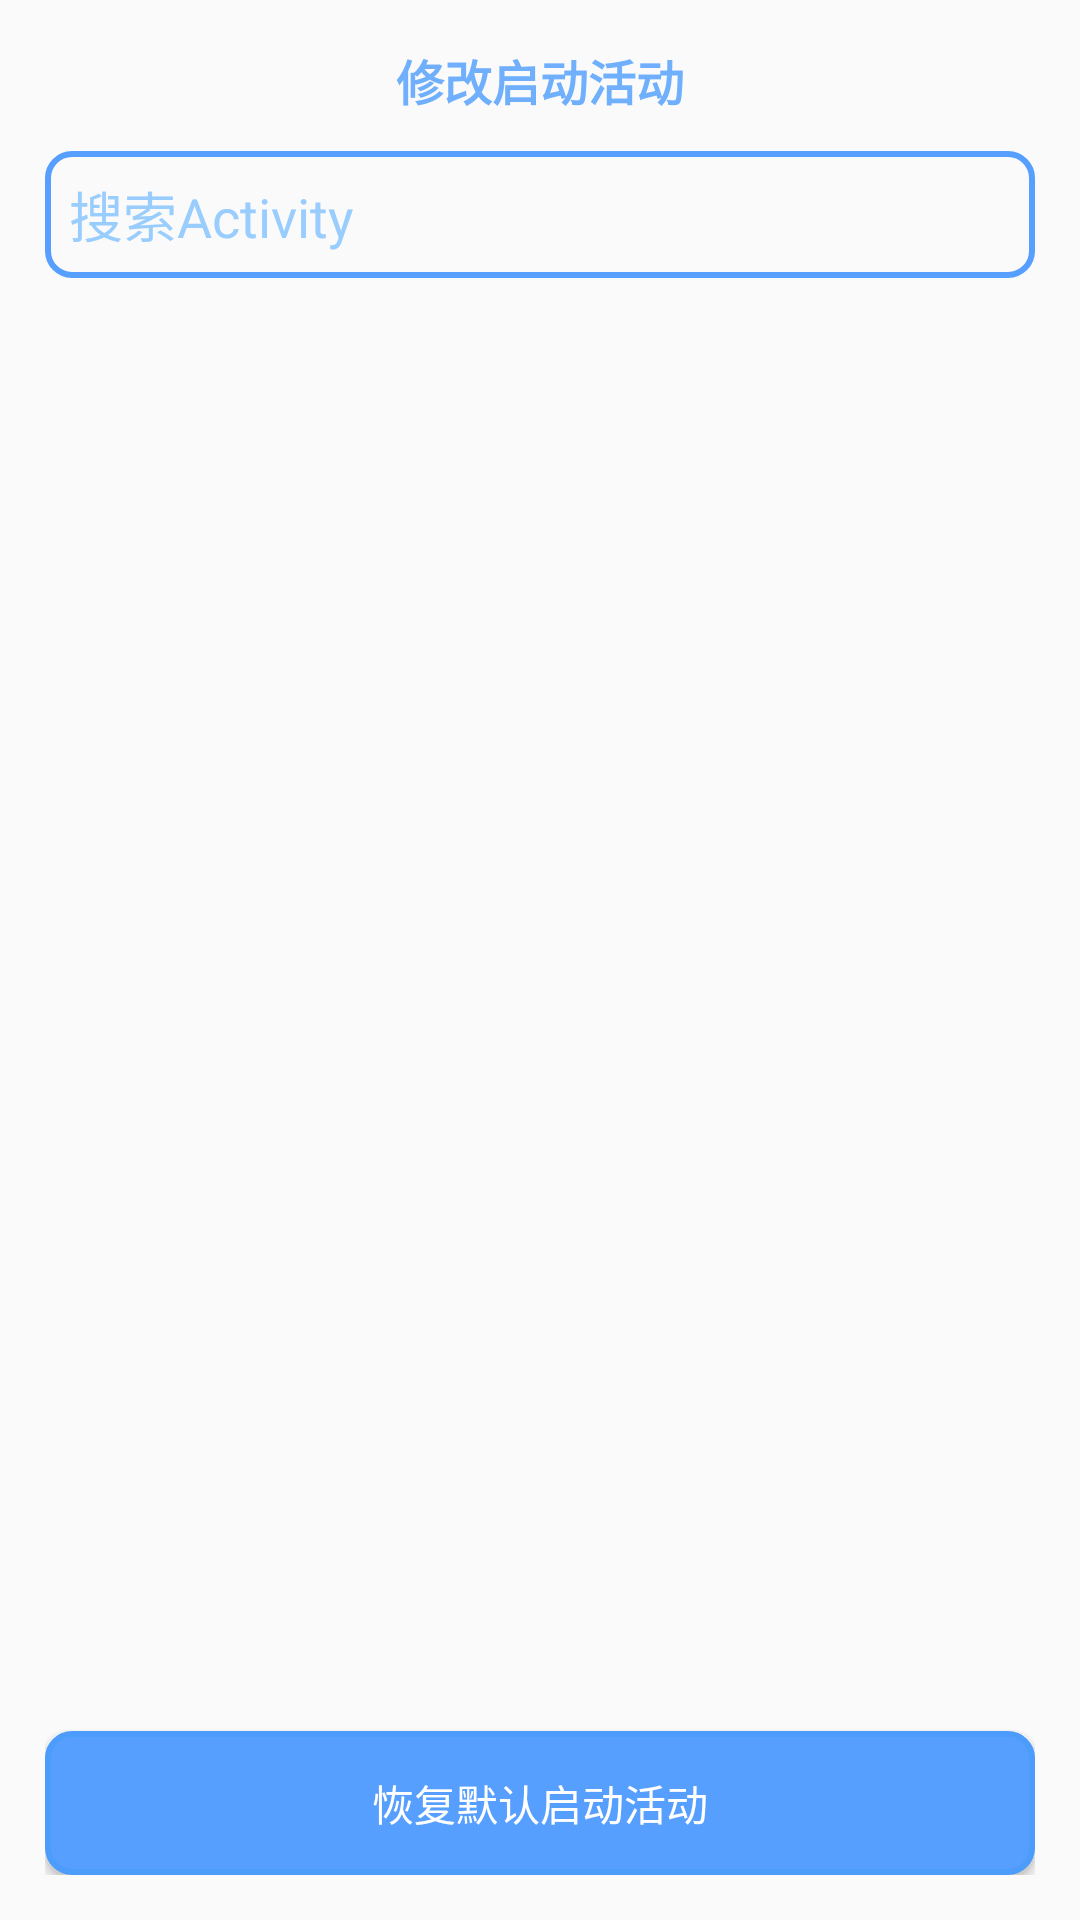

Write the Android layout XML for this screen, with the resource values it uses.
<!-- AndroidManifest.xml: application theme AppTheme -->
<!-- res/layout/activity_list_dialog.xml -->
<?xml version="1.0" encoding="utf-8"?>
<LinearLayout
	xmlns:android="http://schemas.android.com/apk/res/android"
	xmlns:app="http://schemas.android.com/apk/res-auto"
	android:orientation="vertical"
	android:layout_width="match_parent"
	android:layout_height="match_parent"
	android:padding="15dp"
	android:gravity="top|center">

	<TextView
		android:layout_width="wrap_content"
		android:layout_height="wrap_content"
		android:text="修改启动活动"
		android:textStyle="bold"
		android:textColor="#FF6FAFFC"
		android:textSize="16sp"
		android:layout_marginBottom="12dp"/>

	<EditText
		android:layout_width="match_parent"
		android:ems="10"
		android:layout_height="wrap_content"
		android:id="@+id/activitylistdialogEditText1"
		android:layout_marginBottom="8dp"
        android:hint="搜索Activity"
        android:textColor="#FF75BCFF"
        android:textColorHint="#BB75BCFF"
		android:background="@drawable/radius"
		android:padding="8dp"/>

	<ListView
		android:layout_width="match_parent"
		android:layout_height="wrap_content"
		android:dividerHeight="8dp"
		android:divider="@null"
		android:id="@+id/activitylistdialogListView1"
		android:layout_weight="1.0"
		android:layout_marginBottom="8dp"/>

	<Button
		android:layout_width="match_parent"
		android:layout_height="wrap_content"
		android:text="恢复默认启动活动"
		android:background="@drawable/btn_custom_blue"
		android:textColor="#FFFFFFFF"
		android:id="@+id/activitylistdialogButton1"/>

</LinearLayout>
<!-- resources referenced by this layout -->
<resources>
  <!-- drawable btn_custom_blue (drawable) -->
  <?xml version="1.0" encoding="utf-8"?>
  <ripple xmlns:android="http://schemas.android.com/apk/res/android"
      android:color="#FF0463D6">
  
      <item>
          <shape android:shape="rectangle">
              <corners android:radius="8dp" />
              
              <solid android:color="#FF579FFF" />
              
              <stroke
                  android:width="2dp"
                  android:color="#FF4C9CFC" />
          </shape>
      </item>
  </ripple>
  <!-- drawable radius (drawable) -->
  <?xml version="1.0" encoding="utf-8"?>
  <shape xmlns:android="http://schemas.android.com/apk/res/android">
      <solid android:color="#00FFFFFF" />
      <corners
          android:radius="8dp"  />
      <stroke
          android:width="2dp"
          android:color="#FF579FFF" />
  </shape>
  <style name="AppTheme" parent="@android:style/Theme.Material.Light.DarkActionBar">
          <item name="android:colorPrimary">@color/colorPrimary</item>
          <item name="android:colorPrimaryDark">@color/colorPrimaryDark</item>
          <item name="android:colorAccent">@color/colorAccent</item>
          <item name="android:navigationBarColor">?android:colorPrimary</item>
  	</style>
  <color name="colorPrimary">#FF4C9CFC</color>
  <color name="colorPrimaryDark">#FF4C9CFC</color>
  <color name="colorAccent">#FFFF0000</color>
</resources>
